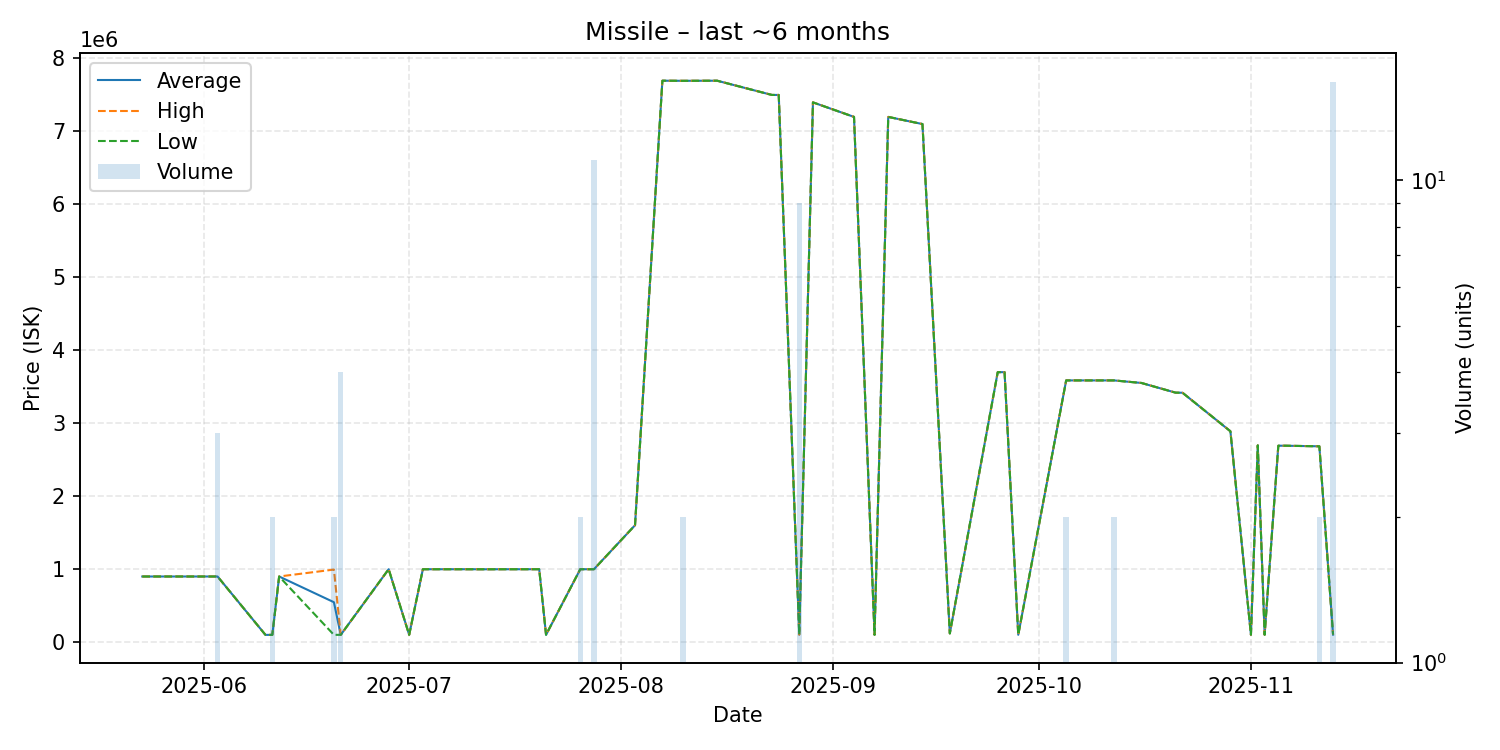

Values plotted in this chart, from the file beside it:
date, average, highest, lowest, order_count, volume
2025-05-23, 900000, 900000, 900000, 1, 1
2025-05-30, 900000, 900000, 900000, 1, 1
2025-06-02, 900000, 900000, 900000, 1, 1
2025-06-03, 900000, 900000, 900000, 3, 3
2025-06-10, 100000, 100000, 100000, 1, 1
2025-06-11, 100000, 100000, 100000, 1, 2
2025-06-12, 900000, 900000, 900000, 1, 1
2025-06-20, 547650, 995000, 100300, 2, 2
2025-06-21, 100500, 100500, 100500, 1, 4
2025-06-28, 999800, 999800, 999800, 1, 1
2025-07-01, 100900, 100900, 100900, 1, 1
2025-07-03, 999600, 999600, 999600, 1, 1
2025-07-05, 999600, 999600, 999600, 1, 1
2025-07-09, 999600, 999600, 999600, 1, 1
2025-07-12, 999000, 999000, 999000, 1, 1
2025-07-15, 999600, 999600, 999600, 1, 1
2025-07-18, 999600, 999600, 999600, 1, 1
2025-07-20, 999600, 999600, 999600, 1, 1
2025-07-21, 101000, 101000, 101000, 1, 1
2025-07-26, 999400, 999400, 999400, 2, 2
2025-07-28, 999655, 999700, 999450, 3, 11
2025-08-03, 1602000, 1602000, 1602000, 1, 1
2025-08-07, 7694000, 7694000, 7694000, 1, 1
2025-08-10, 7692500, 7693000, 7692000, 2, 2
2025-08-15, 7694000, 7694000, 7694000, 1, 1
2025-08-23, 7499000, 7499000, 7499000, 1, 1
2025-08-24, 7499000, 7499000, 7499000, 1, 1
2025-08-27, 103322, 103400, 103200, 3, 9
2025-08-29, 7397000, 7397000, 7397000, 1, 1
2025-09-04, 7198000, 7198000, 7198000, 1, 1
2025-09-07, 101100, 101100, 101100, 1, 1
2025-09-09, 7198000, 7198000, 7198000, 1, 1
2025-09-14, 7100000, 7100000, 7100000, 1, 1
2025-09-18, 120000, 120000, 120000, 1, 1
2025-09-25, 3700000, 3700000, 3700000, 1, 1
2025-09-26, 3700000, 3700000, 3700000, 1, 1
2025-09-28, 101200, 101200, 101200, 1, 1
2025-10-05, 3587000, 3587000, 3587000, 2, 2
2025-10-12, 3587000, 3587000, 3587000, 1, 2
2025-10-16, 3552000, 3552000, 3552000, 1, 1
2025-10-21, 3419000, 3419000, 3419000, 1, 1
2025-10-22, 3418000, 3418000, 3418000, 1, 1
2025-10-29, 2890000, 2890000, 2890000, 1, 1
2025-11-01, 101600, 101600, 101600, 1, 1
2025-11-02, 2697000, 2697000, 2697000, 1, 1
2025-11-03, 101600, 101600, 101600, 1, 1
2025-11-05, 2692000, 2692000, 2692000, 1, 1
2025-11-06, 2692000, 2692000, 2692000, 1, 1
2025-11-11, 2684000, 2684000, 2684000, 2, 2
2025-11-13, 103394, 103400, 103300, 3, 16
